The GitHub repository SainaPattanaik/Brain-Tumor-Classification contains a labelled image folder "data" with 4 categories: glioma tumor, meningioma tumor, no tumor, pituitary tumor. Examples follow, each with its label.

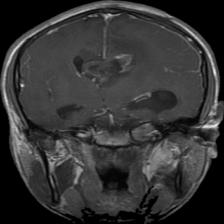
Label: glioma tumor

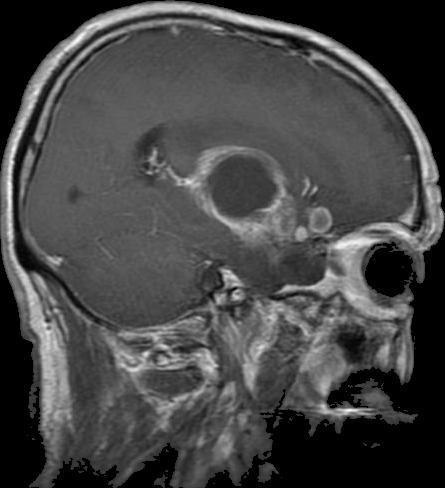
Label: glioma tumor

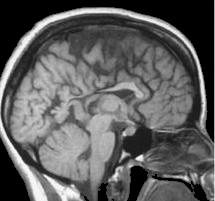
Label: no tumor

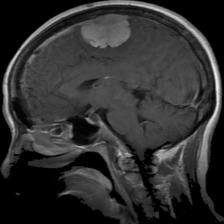
Label: meningioma tumor

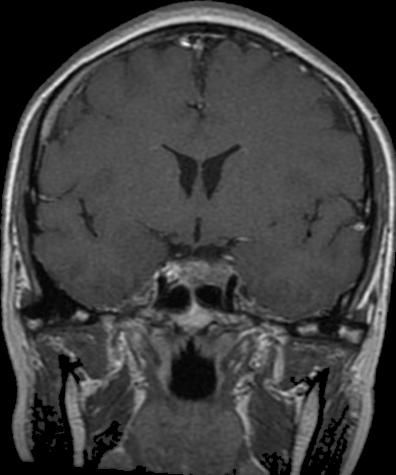
Label: pituitary tumor

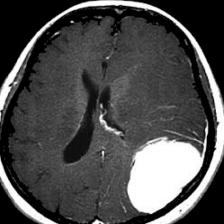
Label: meningioma tumor
